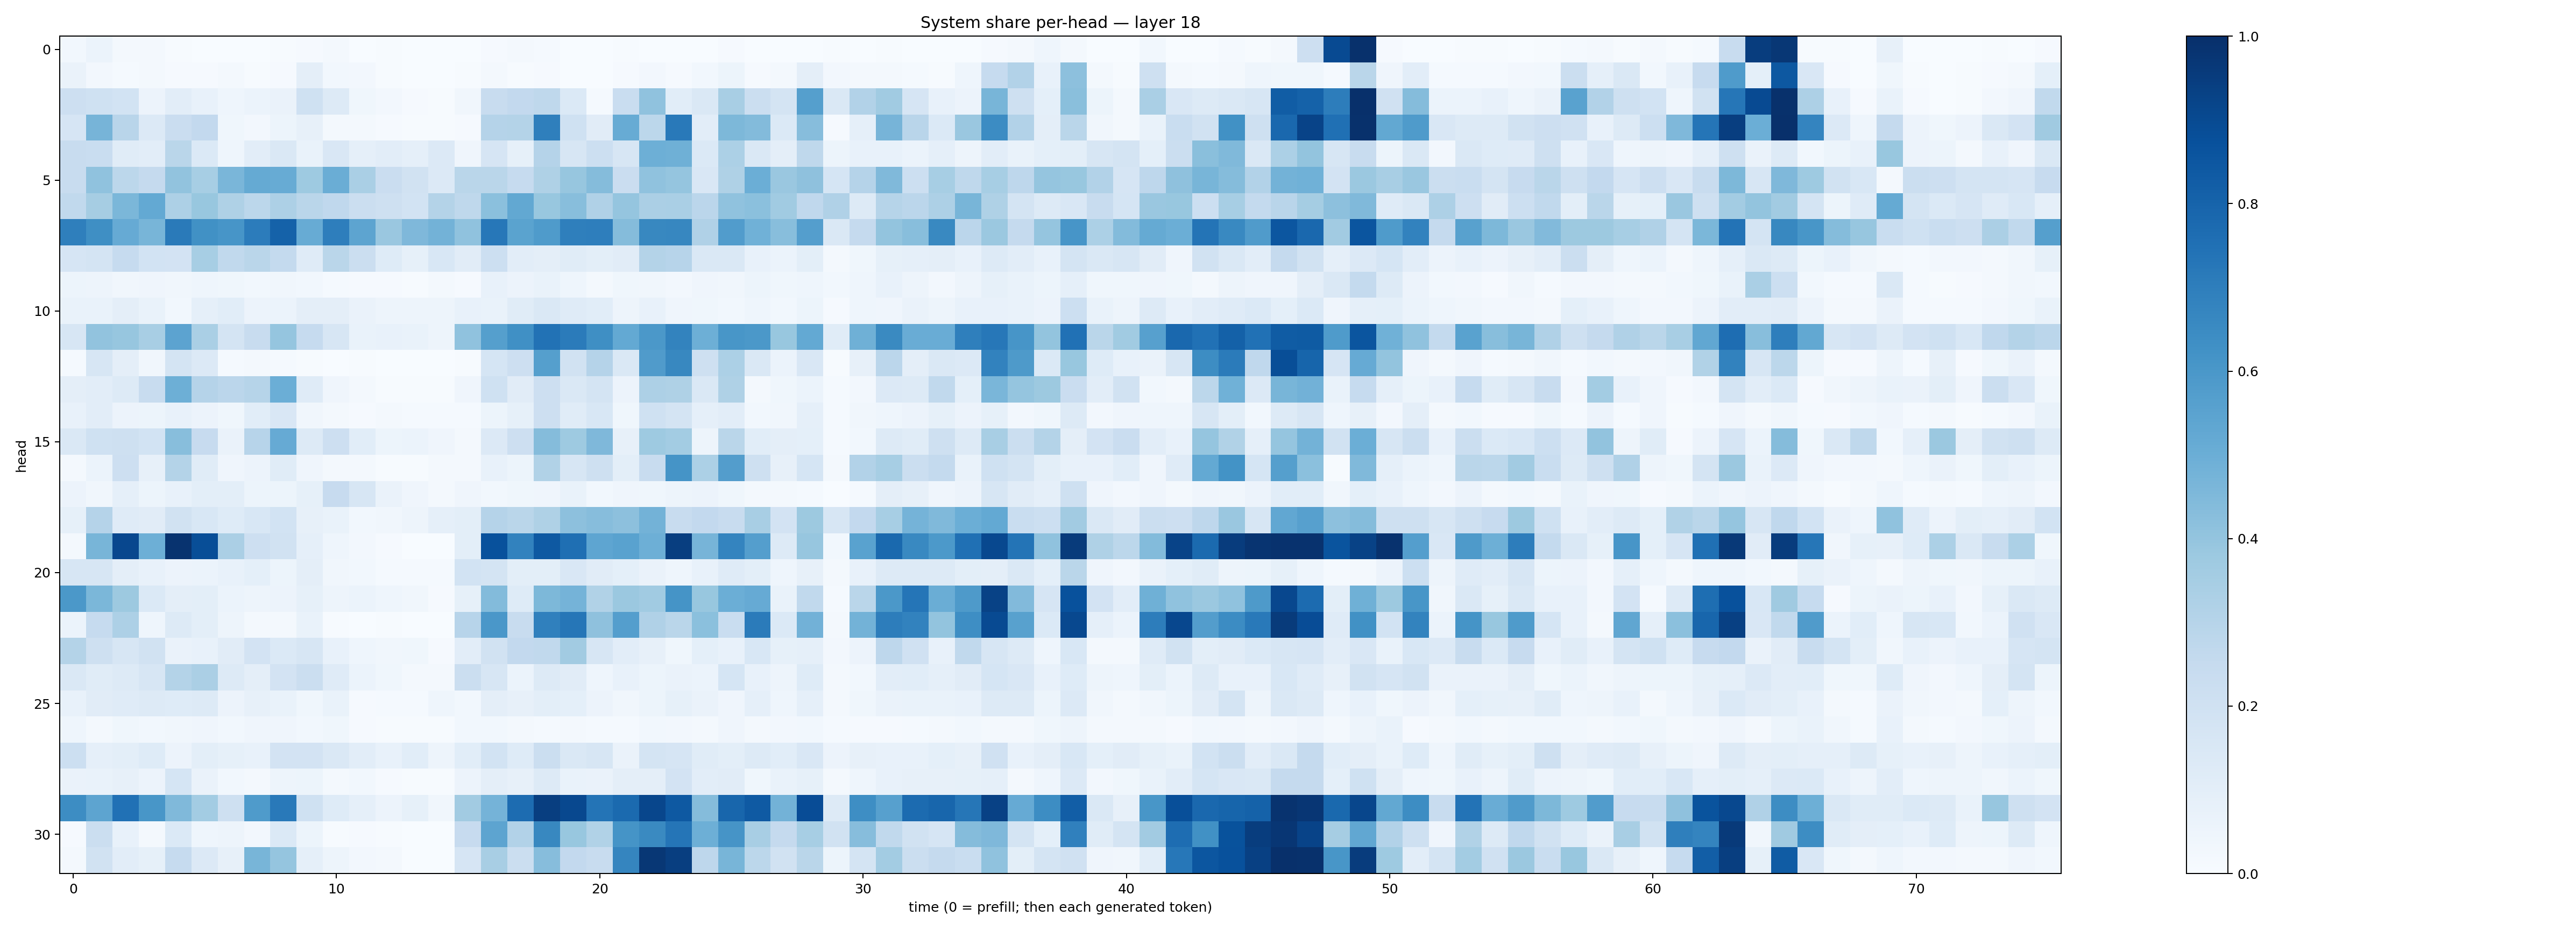

Values plotted in this chart, from the file beside it:
0.030502541, 0.062008962, 0.01598987, 0.021886248, 0.004642285, 0.0019088297, 0.0024550264, 0.0016975746, 0.0060258345, 0.008132989, 0.016651595, 0.0025468355, 0.006621847, 0.0012615384, 0.0023218144, 0.0015647844, 0.009967438, 0.017028559, 0.014407009, 0.0030755096, 0.0004054835, 0.0044573746, 0.0028013722, 0.0014066405
0.06526, 0.0248, 0.01512, 0.01681, 0.00843, 0.00873, 0.0213, 0.005359, 0.008027, 0.09735, 0.03117, 0.02481, 0.00408, 0.001571, 0.0003447, 0.004616, 0.02337, 0.00523, 0.008279, 0.002809, 0.0004543, 0.007874, 0.02489, 0.008065
0.2137, 0.203, 0.1851, 0.05704, 0.1022, 0.07225, 0.04483, 0.05917, 0.06543, 0.2001, 0.13, 0.03683, 0.02596, 0.01053, 0.004637, 0.0341, 0.2349, 0.2579, 0.2715, 0.1384, 0.01273, 0.231, 0.4064, 0.1089
0.1669, 0.4717, 0.2925, 0.135, 0.229, 0.2593, 0.03621, 0.02408, 0.05419, 0.08137, 0.02111, 0.01716, 0.01062, 0.007757, 0.005189, 0.009684, 0.3036, 0.3048, 0.6926, 0.2015, 0.1124, 0.5082, 0.2792, 0.7157
0.24, 0.231, 0.1167, 0.1055, 0.2864, 0.1388, 0.04685, 0.1018, 0.1446, 0.06785, 0.1498, 0.08824, 0.1021, 0.08836, 0.1346, 0.04288, 0.1646, 0.08487, 0.3019, 0.1626, 0.2182, 0.1583, 0.4959, 0.4897
0.2373, 0.4091, 0.2792, 0.2515, 0.4025, 0.3459, 0.4611, 0.5183, 0.5111, 0.373, 0.503, 0.3392, 0.2301, 0.1896, 0.133, 0.2865, 0.2887, 0.2481, 0.3236, 0.3924, 0.4367, 0.2294, 0.4069, 0.3947
0.2621, 0.3489, 0.4586, 0.5206, 0.3253, 0.3868, 0.3226, 0.2795, 0.3247, 0.2883, 0.2674, 0.2211, 0.206, 0.1848, 0.3056, 0.2723, 0.4187, 0.5252, 0.3905, 0.4271, 0.3192, 0.3977, 0.3341, 0.337
0.6915, 0.6359, 0.5131, 0.4661, 0.7123, 0.6286, 0.6072, 0.7069, 0.8072, 0.5116, 0.6987, 0.5426, 0.3832, 0.4495, 0.4801, 0.409, 0.7231, 0.5473, 0.5831, 0.6944, 0.6957, 0.4368, 0.663, 0.6665
0.1654, 0.1756, 0.2499, 0.1874, 0.1805, 0.3453, 0.2636, 0.2882, 0.2564, 0.1187, 0.2872, 0.2255, 0.1216, 0.0837, 0.1544, 0.1127, 0.2166, 0.1048, 0.09735, 0.1167, 0.09911, 0.1111, 0.306, 0.2966
0.05364, 0.05054, 0.03295, 0.04264, 0.03429, 0.04559, 0.03607, 0.02819, 0.03357, 0.03122, 0.01501, 0.01091, 0.008883, 0.006314, 0.02246, 0.01157, 0.07773, 0.05583, 0.06694, 0.04482, 0.02047, 0.03584, 0.03132, 0.02516
0.06981, 0.06845, 0.09675, 0.06733, 0.02736, 0.08971, 0.1076, 0.05751, 0.06184, 0.09438, 0.09508, 0.06305, 0.05002, 0.05077, 0.04791, 0.07773, 0.06824, 0.1143, 0.1452, 0.1188, 0.1072, 0.04989, 0.0736, 0.04162
0.1579, 0.4036, 0.3937, 0.3431, 0.5433, 0.3375, 0.1769, 0.2381, 0.3957, 0.2471, 0.1574, 0.06703, 0.07048, 0.06829, 0.05039, 0.4066, 0.5654, 0.6306, 0.7449, 0.7109, 0.6334, 0.5225, 0.5946, 0.6785
0.01349, 0.163, 0.09667, 0.03299, 0.1761, 0.1352, 0.01513, 0.02137, 0.01526, 0.005657, 0.001879, 0.005369, 0.002974, 0.002248, 0.002339, 0.006934, 0.1697, 0.2113, 0.5656, 0.1921, 0.3035, 0.1407, 0.5789, 0.6618
0.09387, 0.1022, 0.1263, 0.2369, 0.4929, 0.3038, 0.2837, 0.2994, 0.4967, 0.1211, 0.04093, 0.02229, 0.004559, 0.006524, 0.005299, 0.04289, 0.1997, 0.1104, 0.2141, 0.1427, 0.1769, 0.05816, 0.3254, 0.3207
0.07719, 0.1021, 0.05503, 0.05118, 0.07166, 0.05489, 0.03621, 0.1088, 0.1493, 0.03176, 0.01878, 0.008267, 0.01618, 0.0129, 0.01184, 0.01516, 0.05464, 0.08505, 0.213, 0.1135, 0.1525, 0.03541, 0.2024, 0.178
0.1443, 0.1997, 0.2049, 0.1873, 0.4265, 0.2445, 0.06332, 0.2939, 0.5119, 0.131, 0.2122, 0.1085, 0.05139, 0.06006, 0.04274, 0.02296, 0.1361, 0.2137, 0.434, 0.3733, 0.4494, 0.07823, 0.3716, 0.3565
0.01664, 0.0605, 0.2133, 0.08015, 0.3047, 0.1143, 0.03999, 0.05671, 0.1154, 0.04131, 0.02302, 0.01602, 0.006392, 0.006364, 0.02165, 0.02295, 0.07441, 0.05213, 0.3134, 0.1607, 0.2065, 0.09827, 0.2407, 0.6134
0.05641, 0.03158, 0.08738, 0.0512, 0.07636, 0.1008, 0.09993, 0.05326, 0.05094, 0.08256, 0.2432, 0.1604, 0.06607, 0.04159, 0.02156, 0.03978, 0.02854, 0.03533, 0.03934, 0.0702, 0.02973, 0.03954, 0.03756, 0.05027
0.08502, 0.3036, 0.1208, 0.1117, 0.1934, 0.1531, 0.1231, 0.1554, 0.1855, 0.08108, 0.06964, 0.02757, 0.03367, 0.04785, 0.08734, 0.09959, 0.3039, 0.2882, 0.3238, 0.4157, 0.4315, 0.4161, 0.4803, 0.2376
0.02323, 0.4651, 0.9075, 0.4959, 0.9847, 0.8847, 0.3351, 0.2113, 0.194, 0.08737, 0.04636, 0.02509, 0.008036, 0.002593, 0.001589, 0.09772, 0.8748, 0.6823, 0.8432, 0.7543, 0.5369, 0.551, 0.4929, 0.9416
0.1563, 0.1595, 0.0942, 0.07479, 0.05776, 0.0586, 0.07143, 0.09198, 0.05219, 0.09558, 0.03196, 0.02825, 0.01489, 0.01188, 0.01447, 0.1839, 0.1737, 0.09994, 0.09984, 0.1521, 0.1106, 0.09257, 0.06435, 0.04659
0.596, 0.4605, 0.3763, 0.1384, 0.09713, 0.1009, 0.0598, 0.05037, 0.05564, 0.08207, 0.04947, 0.06236, 0.04507, 0.03317, 0.01062, 0.08558, 0.4383, 0.124, 0.454, 0.4751, 0.3161, 0.3819, 0.3649, 0.6147
0.05995, 0.2476, 0.3268, 0.04662, 0.1287, 0.098, 0.04744, 0.0191, 0.01798, 0.06641, 0.006575, 0.002337, 0.006255, 0.002672, 0.001135, 0.296, 0.5991, 0.2419, 0.688, 0.7274, 0.4131, 0.5687, 0.3186, 0.2861
0.3051, 0.2068, 0.1566, 0.1913, 0.0627, 0.07175, 0.1111, 0.1827, 0.1395, 0.1625, 0.07394, 0.04409, 0.03177, 0.0382, 0.009773, 0.1023, 0.1892, 0.2598, 0.2638, 0.3609, 0.1601, 0.1036, 0.08037, 0.03534
0.1414, 0.1146, 0.1318, 0.162, 0.3086, 0.3332, 0.1286, 0.09504, 0.1814, 0.2247, 0.1209, 0.05976, 0.03543, 0.02288, 0.01876, 0.2241, 0.1615, 0.06062, 0.1285, 0.1114, 0.04532, 0.07306, 0.053, 0.06438
0.07791, 0.1121, 0.1185, 0.1271, 0.1241, 0.1324, 0.05633, 0.0807, 0.06964, 0.03601, 0.0699, 0.0117, 0.01536, 0.01423, 0.0445, 0.02846, 0.09488, 0.07862, 0.1012, 0.09272, 0.05517, 0.03429, 0.05265, 0.08477
0.04348, 0.01925, 0.03661, 0.02907, 0.03293, 0.04076, 0.02959, 0.03918, 0.04287, 0.02766, 0.03862, 0.0114, 0.007362, 0.005108, 0.005934, 0.02785, 0.02741, 0.01683, 0.01203, 0.017, 0.01331, 0.01407, 0.0294, 0.02406
0.2152, 0.08728, 0.09869, 0.1247, 0.05475, 0.09894, 0.08411, 0.07368, 0.1799, 0.182, 0.1482, 0.1048, 0.07636, 0.1057, 0.04889, 0.1068, 0.1844, 0.1248, 0.2224, 0.1408, 0.1576, 0.06359, 0.1743, 0.1661
0.06548, 0.0682, 0.08192, 0.05686, 0.1702, 0.06635, 0.03047, 0.01589, 0.04898, 0.05214, 0.01689, 0.02746, 0.0104, 0.005249, 0.005477, 0.05631, 0.09432, 0.07839, 0.1305, 0.07014, 0.06461, 0.0949, 0.09656, 0.181
0.6407, 0.5423, 0.7468, 0.605, 0.4482, 0.3558, 0.2087, 0.5852, 0.7186, 0.2015, 0.1229, 0.08645, 0.05582, 0.08224, 0.03205, 0.3614, 0.4762, 0.7661, 0.9438, 0.9049, 0.7357, 0.7735, 0.9133, 0.8432
0.01089, 0.2199, 0.07355, 0.02147, 0.1374, 0.04629, 0.04852, 0.02557, 0.1383, 0.05227, 0.004638, 0.009213, 0.004834, 0.003818, 0.002895, 0.2437, 0.5429, 0.3107, 0.6639, 0.3898, 0.3139, 0.6161, 0.6547, 0.7307
0.02156, 0.1909, 0.1053, 0.08549, 0.2489, 0.1338, 0.08124, 0.4682, 0.3951, 0.08594, 0.04815, 0.02659, 0.01641, 0.00224, 0.002443, 0.1662, 0.3401, 0.22, 0.4306, 0.259, 0.2346, 0.6714, 0.9694, 0.9436
